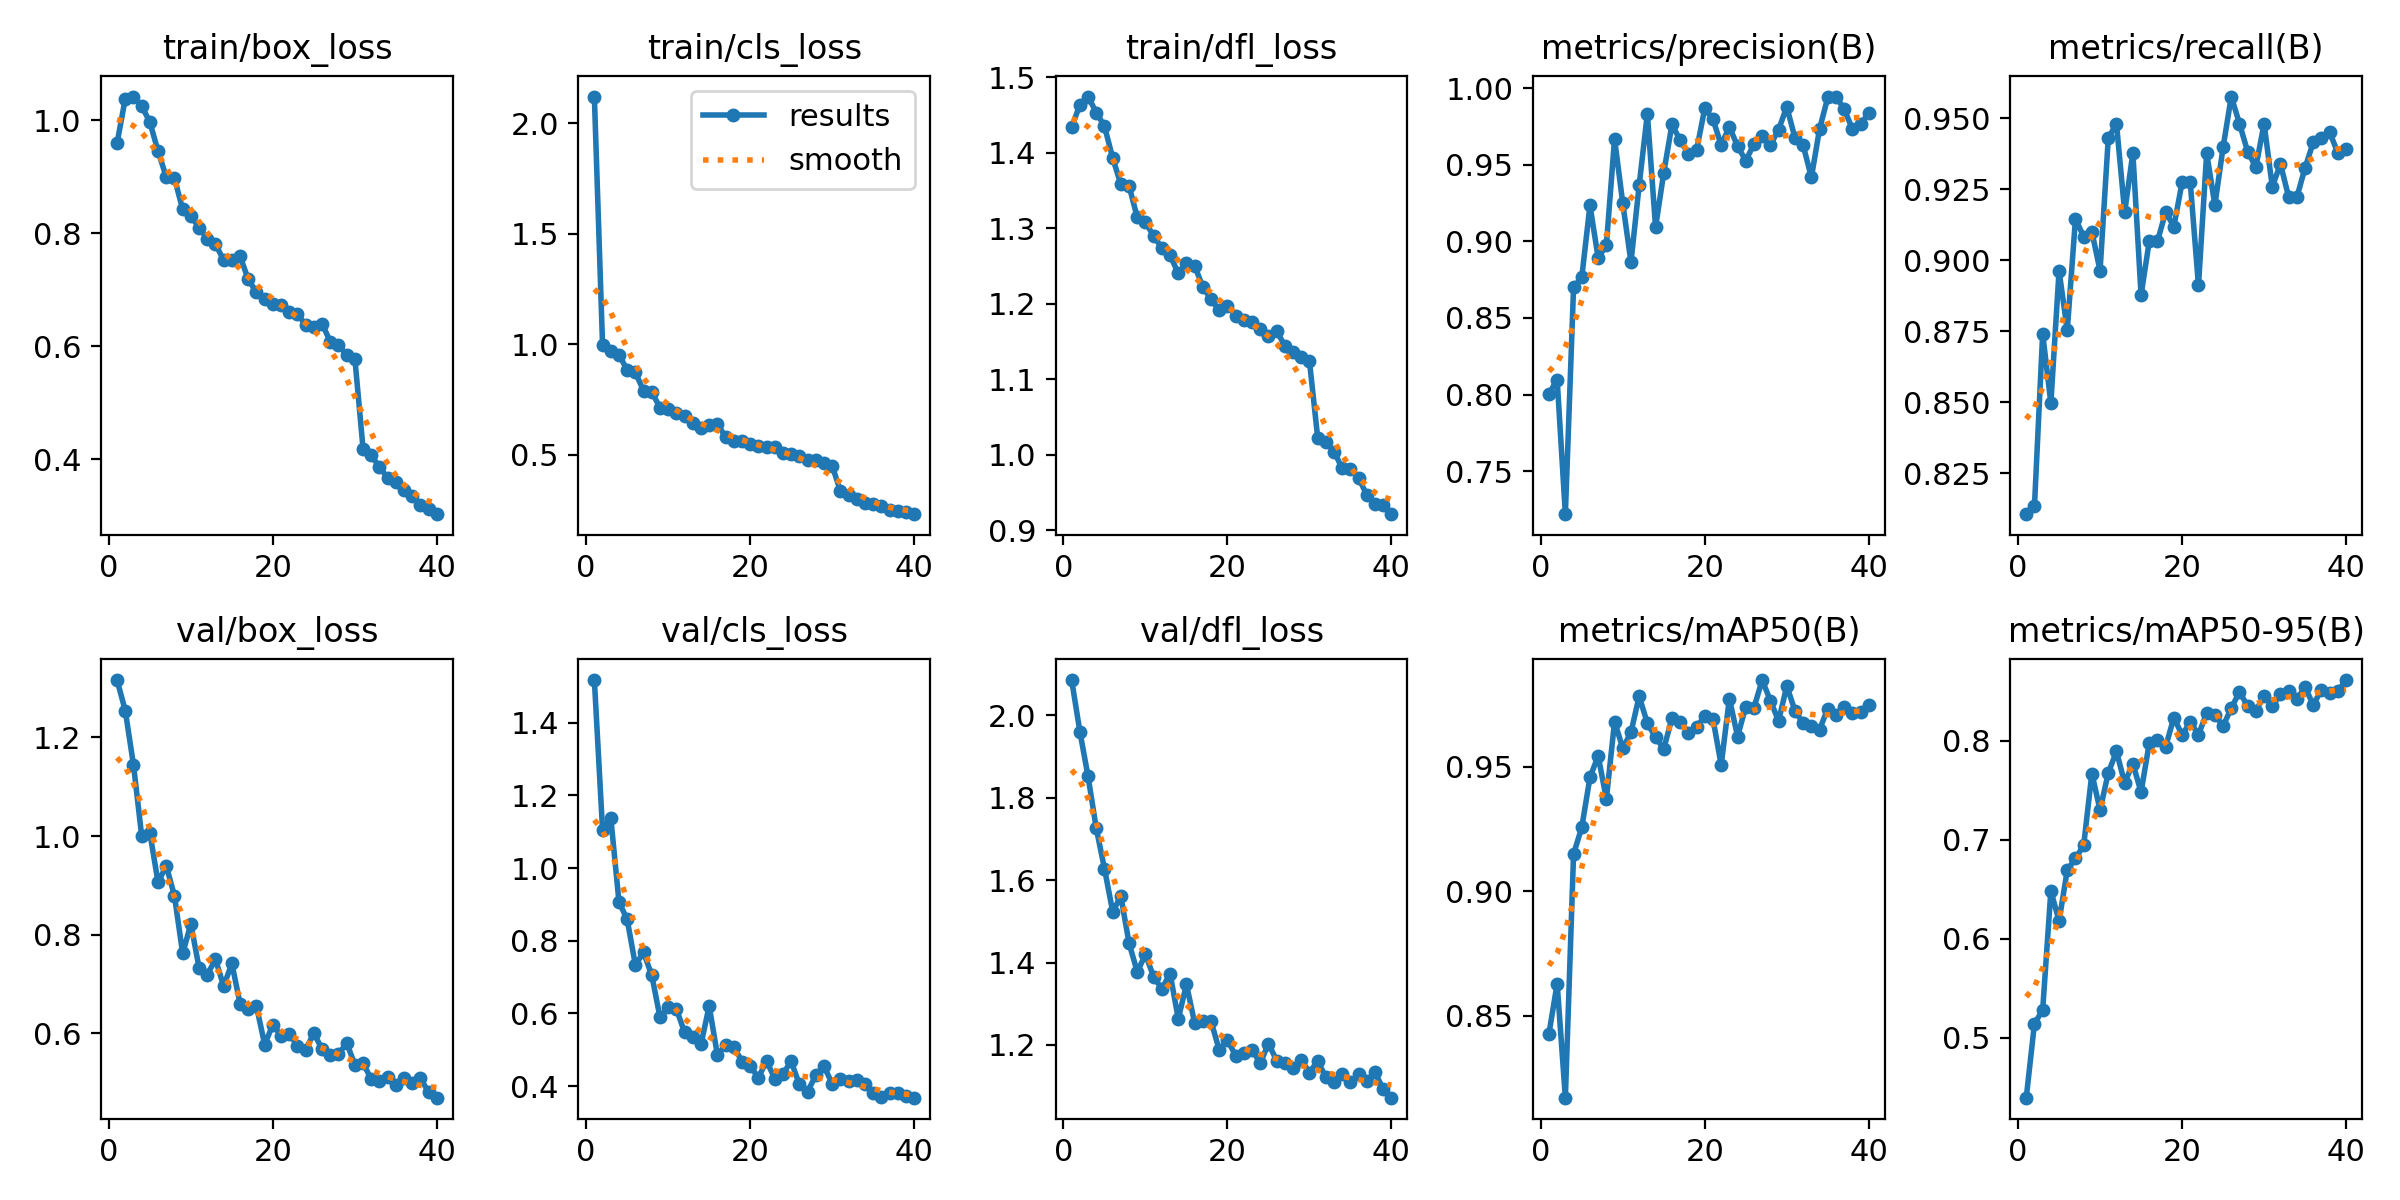

Data behind this chart, as committed beside it:
epoch, time, train/box_loss, train/cls_loss, train/dfl_loss, metrics/precision(B), metrics/recall(B), metrics/mAP50(B), metrics/mAP50-95(B), val/box_loss, val/cls_loss, val/dfl_loss, lr/pg0, lr/pg1, lr/pg2
1, 26.55, 0.9592, 2.122, 1.433, 0.8005, 0.8106, 0.8427, 0.4396, 1.316, 1.517, 2.086, 0.0006637, 0.0006637, 0.0006637
2, 49.27, 1.038, 0.9961, 1.464, 0.8098, 0.8135, 0.8629, 0.5144, 1.254, 1.104, 1.961, 0.001297, 0.001297, 0.001297
3, 74.39, 1.042, 0.9709, 1.474, 0.7219, 0.8742, 0.817, 0.528, 1.145, 1.139, 1.852, 0.001898, 0.001898, 0.001898
4, 100.8, 1.025, 0.9542, 1.453, 0.87, 0.8497, 0.9149, 0.6484, 1.001, 0.9068, 1.726, 0.001852, 0.001852, 0.001852
5, 128.7, 0.9965, 0.8839, 1.435, 0.8765, 0.8964, 0.9256, 0.6181, 1.007, 0.8584, 1.628, 0.001802, 0.001802, 0.001802
6, 153.5, 0.9449, 0.8739, 1.393, 0.9235, 0.8754, 0.9457, 0.6694, 0.906, 0.7335, 1.524, 0.001752, 0.001752, 0.001752
7, 186.2, 0.8994, 0.7898, 1.358, 0.8892, 0.9147, 0.9544, 0.6812, 0.9397, 0.7679, 1.561, 0.001703, 0.001703, 0.001703
8, 226.1, 0.897, 0.7843, 1.356, 0.8976, 0.9083, 0.9371, 0.6944, 0.8787, 0.7053, 1.447, 0.001654, 0.001654, 0.001654
9, 270, 0.8422, 0.7141, 1.314, 0.967, 0.9101, 0.9682, 0.767, 0.7621, 0.5898, 1.378, 0.001604, 0.001604, 0.001604
10, 310, 0.8304, 0.7081, 1.308, 0.9248, 0.8964, 0.9575, 0.7301, 0.8216, 0.6167, 1.419, 0.001554, 0.001554, 0.001554
11, 351.7, 0.81, 0.6899, 1.29, 0.8865, 0.943, 0.9639, 0.7676, 0.733, 0.6126, 1.365, 0.001505, 0.001505, 0.001505
12, 394.5, 0.7901, 0.6741, 1.274, 0.9367, 0.9482, 0.9784, 0.7893, 0.7189, 0.548, 1.336, 0.001455, 0.001455, 0.001455
13, 438, 0.7803, 0.645, 1.264, 0.9833, 0.917, 0.9675, 0.7575, 0.7499, 0.534, 1.373, 0.001406, 0.001406, 0.001406
14, 481, 0.7525, 0.6226, 1.24, 0.9092, 0.9378, 0.9618, 0.777, 0.6956, 0.5147, 1.263, 0.001357, 0.001357, 0.001357
15, 522.8, 0.7524, 0.6375, 1.254, 0.9449, 0.8878, 0.9573, 0.7482, 0.7418, 0.6205, 1.347, 0.001307, 0.001307, 0.001307
16, 562.9, 0.7592, 0.6405, 1.25, 0.9763, 0.9067, 0.9695, 0.7977, 0.6598, 0.4865, 1.253, 0.001257, 0.001257, 0.001257
17, 603.3, 0.7181, 0.5806, 1.222, 0.966, 0.9067, 0.968, 0.8007, 0.6492, 0.5122, 1.259, 0.001208, 0.001208, 0.001208
18, 643.8, 0.6953, 0.5611, 1.206, 0.9571, 0.9171, 0.9638, 0.7942, 0.6549, 0.5091, 1.257, 0.001159, 0.001159, 0.001159
19, 683.9, 0.6843, 0.5608, 1.191, 0.9596, 0.9119, 0.9661, 0.8235, 0.5772, 0.4677, 1.187, 0.001109, 0.001109, 0.001109
20, 724.3, 0.6739, 0.5514, 1.197, 0.9868, 0.9275, 0.9703, 0.8058, 0.6177, 0.4555, 1.212, 0.001059, 0.001059, 0.001059
21, 764.5, 0.6737, 0.5394, 1.184, 0.9797, 0.9275, 0.9693, 0.8191, 0.5947, 0.4234, 1.173, 0.00101, 0.00101, 0.00101
22, 803.6, 0.6607, 0.5352, 1.179, 0.9629, 0.8912, 0.9507, 0.8063, 0.5993, 0.4694, 1.181, 0.0009605, 0.0009605, 0.0009605
23, 842.3, 0.6577, 0.5371, 1.175, 0.9748, 0.9378, 0.9775, 0.828, 0.5745, 0.4206, 1.187, 0.000911, 0.000911, 0.000911
24, 881.3, 0.637, 0.5083, 1.166, 0.962, 0.9195, 0.9622, 0.8261, 0.5665, 0.4343, 1.156, 0.0008615, 0.0008615, 0.0008615
25, 920.3, 0.6344, 0.5041, 1.158, 0.9527, 0.9398, 0.9742, 0.815, 0.601, 0.4684, 1.203, 0.000812, 0.000812, 0.000812
26, 959.3, 0.6397, 0.4946, 1.164, 0.9635, 0.9577, 0.9738, 0.833, 0.5672, 0.4047, 1.162, 0.0007625, 0.0007625, 0.0007625
27, 998.4, 0.608, 0.4769, 1.144, 0.9688, 0.9482, 0.9849, 0.8494, 0.5559, 0.3852, 1.157, 0.000713, 0.000713, 0.000713
28, 1037, 0.6018, 0.4767, 1.136, 0.9628, 0.9383, 0.9766, 0.8351, 0.5576, 0.4299, 1.144, 0.0006635, 0.0006635, 0.0006635
29, 1076, 0.5848, 0.4646, 1.129, 0.973, 0.9329, 0.9685, 0.8303, 0.5804, 0.4548, 1.163, 0.000614, 0.000614, 0.000614
30, 1111, 0.5778, 0.4509, 1.123, 0.9878, 0.9482, 0.9825, 0.8455, 0.5361, 0.4071, 1.133, 0.0005645, 0.0005645, 0.0005645
31, 1144, 0.4183, 0.3365, 1.022, 0.9675, 0.926, 0.9726, 0.8347, 0.5391, 0.4196, 1.161, 0.000515, 0.000515, 0.000515
32, 1175, 0.4071, 0.3165, 1.017, 0.9626, 0.9339, 0.9675, 0.8473, 0.5072, 0.413, 1.122, 0.0004655, 0.0004655, 0.0004655
33, 1206, 0.3857, 0.3015, 1.004, 0.9418, 0.9223, 0.9663, 0.8507, 0.5043, 0.4182, 1.109, 0.000416, 0.000416, 0.000416
34, 1238, 0.3674, 0.2833, 0.9817, 0.9734, 0.9223, 0.965, 0.8421, 0.5116, 0.4051, 1.129, 0.0003665, 0.0003665, 0.0003665
35, 1271, 0.3594, 0.2776, 0.9803, 0.9939, 0.9326, 0.9735, 0.8541, 0.495, 0.3807, 1.109, 0.000317, 0.000317, 0.000317
36, 1301, 0.3454, 0.2674, 0.9692, 0.9945, 0.9416, 0.9707, 0.8361, 0.5098, 0.371, 1.129, 0.0002675, 0.0002675, 0.0002675
37, 1333, 0.3349, 0.2487, 0.9459, 0.9863, 0.943, 0.9741, 0.8518, 0.4995, 0.3806, 1.113, 0.000218, 0.000218, 0.000218
38, 1366, 0.3182, 0.245, 0.9338, 0.9733, 0.9451, 0.9716, 0.8481, 0.5084, 0.3824, 1.133, 0.0001685, 0.0001685, 0.0001685
39, 1396, 0.3112, 0.2395, 0.9336, 0.9766, 0.9378, 0.9722, 0.8502, 0.4805, 0.3738, 1.092, 0.000119, 0.000119, 0.000119
40, 1428, 0.3028, 0.2317, 0.921, 0.9837, 0.9392, 0.9748, 0.8614, 0.4694, 0.3684, 1.072, 6.95e-05, 6.95e-05, 6.95e-05
